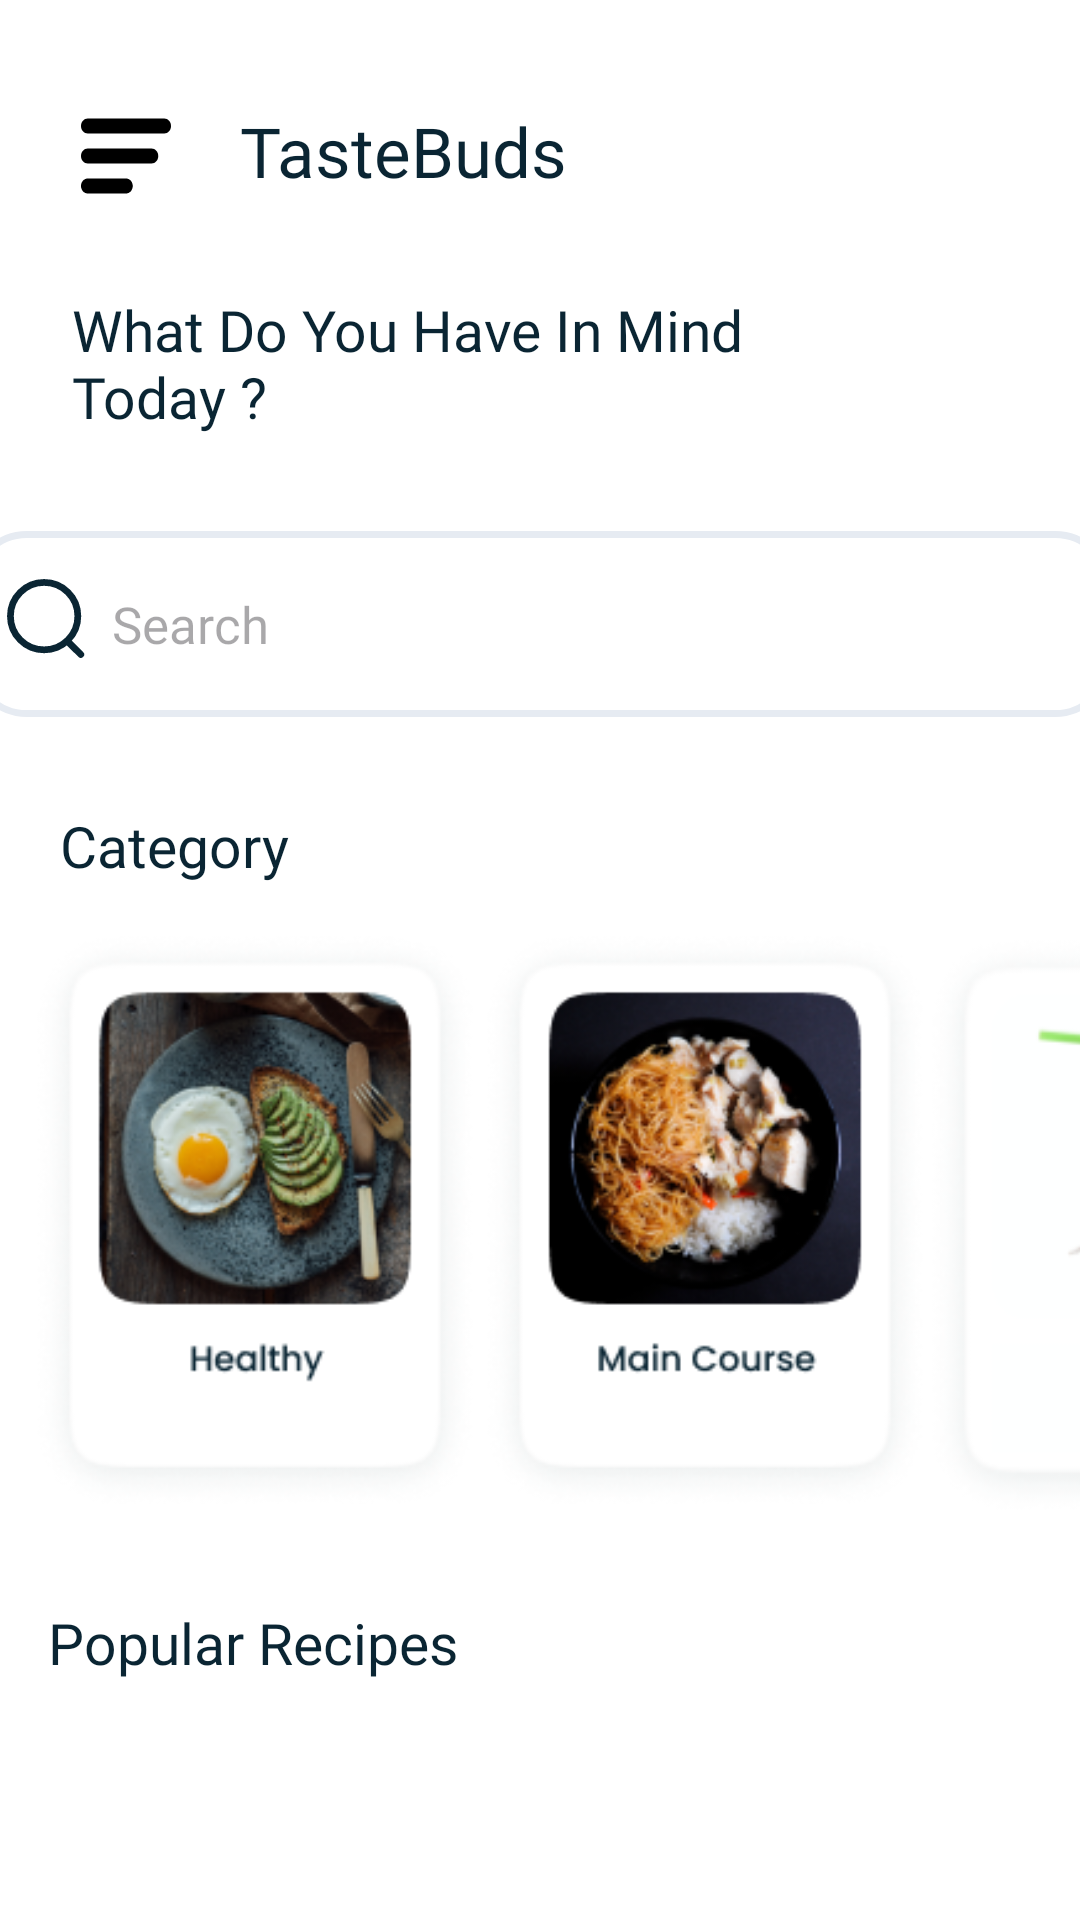

The Android layout XML behind this screen, and the referenced resources:
<!-- AndroidManifest.xml: application theme Theme.Tastebuds -->
<!-- res/layout/activity_main.xml -->
<?xml version="1.0" encoding="utf-8"?>
<androidx.constraintlayout.widget.ConstraintLayout xmlns:android="http://schemas.android.com/apk/res/android"
    xmlns:app="http://schemas.android.com/apk/res-auto"
    xmlns:tools="http://schemas.android.com/tools"
    android:id="@+id/catname"
    android:layout_width="match_parent"
    android:layout_height="match_parent"
    android:background="@color/white"
    tools:context=".MainActivity">

    <ImageView
        android:id="@+id/imageView2"
        android:layout_width="wrap_content"
        android:layout_height="wrap_content"
        android:layout_marginStart="24dp"
        android:layout_marginTop="32dp"
        app:layout_constraintStart_toStartOf="parent"
        app:layout_constraintTop_toTopOf="parent"
        app:srcCompat="@drawable/noun_menu_bar_4671866" />

    <TextView
        android:id="@+id/textView2"
        android:layout_width="157dp"
        android:layout_height="34dp"
        android:layout_marginStart="20dp"
        android:layout_marginTop="35dp"
        android:fontFamily="@font/poppins_bold"
        android:text="TasteBuds"
        android:textColor="#0A2533"
        android:textSize="23sp"
        app:layout_constraintStart_toEndOf="@+id/imageView2"
        app:layout_constraintTop_toTopOf="parent" />

    <TextView
        android:id="@+id/textView3"
        android:layout_width="275dp"
        android:layout_height="56dp"
        android:layout_marginStart="24dp"
        android:layout_marginTop="28dp"
        android:fontFamily="@font/poppins_bold"
        android:text="What Do You Have In Mind Today ?"
        android:textColor="#0A2533"
        android:textSize="19sp"
        app:layout_constraintStart_toStartOf="parent"
        app:layout_constraintTop_toBottomOf="@+id/textView2" />

    <TextView
        android:id="@+id/textView5"
        android:layout_width="wrap_content"
        android:layout_height="wrap_content"
        android:layout_marginStart="20dp"
        android:layout_marginTop="116dp"
        android:fontFamily="@font/poppins_bold"
        android:text="Category"
        android:textColor="#0A2533"
        android:textSize="19sp"
        app:layout_constraintStart_toStartOf="parent"
        app:layout_constraintTop_toBottomOf="@+id/textView3" />

    <HorizontalScrollView
        android:id="@+id/horizontalScrollView"
        android:layout_width="match_parent"
        android:layout_height="wrap_content"
        android:layout_marginStart="10dp"
        android:layout_marginTop="10dp"
        android:contentDescription="scroll view"
        android:scrollbars="none"
        app:layout_constraintStart_toStartOf="parent"
        app:layout_constraintTop_toBottomOf="@+id/textView5">

        <RelativeLayout
            android:layout_width="match_parent"
            android:layout_height="210dp">

            <ImageView
                android:id="@+id/healthy"
                android:layout_width="150dp"
                android:layout_height="204dp"
                app:srcCompat="@drawable/healthy2" />

            <ImageView
                android:id="@+id/maincourse"
                android:layout_width="150dp"

                android:layout_height="204dp"
                android:layout_toEndOf="@id/healthy"
                app:srcCompat="@drawable/mains2" />

            <ImageView
                android:id="@+id/drinks"
                android:layout_width="150dp"

                android:layout_height="204dp"
                android:layout_toEndOf="@id/maincourse"
                app:srcCompat="@drawable/drinks" />

            <ImageView
                android:id="@+id/dessert"
                android:layout_width="150dp"

                android:layout_height="204dp"
                android:layout_toEndOf="@id/drinks"
                app:srcCompat="@drawable/dessert" />
        </RelativeLayout>
    </HorizontalScrollView>

    <TextView
        android:id="@+id/textView7"
        android:layout_width="wrap_content"
        android:layout_height="wrap_content"
        android:layout_marginStart="16dp"
        android:layout_marginTop="20dp"
        android:fontFamily="@font/poppins_bold"
        android:text="Popular Recipes"
        android:textColor="#0A2533"
        android:textSize="19sp"
        app:layout_constraintStart_toStartOf="parent"
        app:layout_constraintTop_toBottomOf="@+id/horizontalScrollView" />

    <androidx.recyclerview.widget.RecyclerView
        android:id="@+id/rv_popular"
        android:layout_width="match_parent"
        android:layout_height="0dp"
        android:layout_marginTop="15dp"
        app:layout_constraintBottom_toBottomOf="parent"
        app:layout_constraintEnd_toEndOf="parent"
        app:layout_constraintStart_toStartOf="parent"
        app:layout_constraintTop_toBottomOf="@+id/textView7"
        tools:listitem="@layout/popular_rv_item" />

    <EditText
        android:id="@+id/searchview"
        android:layout_width="380dp"
        android:layout_height="62dp"
        android:layout_marginTop="24dp"
        android:background="@drawable/search_bar"
        android:ems="10"
        android:focusable="false"
        android:fontFamily="@font/poppins_semibold"
        android:hint="Search"
        android:inputType="none"
        android:paddingStart="47dp"
        android:textSize="17sp"
        app:layout_constraintEnd_toEndOf="parent"
        app:layout_constraintStart_toStartOf="parent"
        app:layout_constraintTop_toBottomOf="@+id/textView3" />

    <ImageView
        android:id="@+id/goback"
        android:layout_width="30dp"
        android:layout_height="30dp"
        android:layout_marginStart="10dp"
        android:layout_marginBottom="5dp"
        app:layout_constraintBottom_toBottomOf="@+id/searchview"
        app:layout_constraintStart_toStartOf="@+id/searchview"
        app:layout_constraintTop_toTopOf="@+id/searchview"
        app:srcCompat="@drawable/menu_icon" />

</androidx.constraintlayout.widget.ConstraintLayout>
<!-- res/layout/popular_rv_item.xml (included above) -->
<?xml version="1.0" encoding="utf-8"?>
<LinearLayout xmlns:android="http://schemas.android.com/apk/res/android"
    xmlns:app="http://schemas.android.com/apk/res-auto"
    xmlns:tools="http://schemas.android.com/tools"
    android:layout_width="wrap_content"
    android:layout_height="wrap_content"
    android:layout_marginStart="22dp">

    <androidx.cardview.widget.CardView
        android:layout_width="210dp"
        android:layout_height="190dp"
        app:cardCornerRadius="20dp">

        <ImageView
            android:id="@+id/popular_image"
            android:layout_width="match_parent"
            android:layout_height="match_parent"
            android:foreground="?android:attr/selectableItemBackground"
            android:scaleType="centerCrop"
            android:src="@drawable/pizza_sample" />

        <ImageView
            android:id="@+id/image_gradient"
            android:layout_width="match_parent"
            android:layout_height="150dp"
            android:layout_gravity="bottom"
            android:src="@drawable/image_btm_overlay" />

        <TextView
            android:id="@+id/popular_text"
            android:layout_width="wrap_content"
            android:layout_height="wrap_content"
            android:layout_gravity="bottom"
            android:fontFamily="@font/poppins_semibold"
            android:paddingStart="15dp"
            android:paddingEnd="15dp"
            android:paddingBottom="22dp"
            android:text="Sample Text"
            android:textColor="@color/white"
            android:textSize="16dp" />



    </androidx.cardview.widget.CardView>
</LinearLayout>
<!-- resources referenced by this layout -->
<resources>
  <!-- drawable dessert: png bitmap (drawable, 33819 bytes) -->
  <!-- drawable drinks: png bitmap (drawable, 19462 bytes) -->
  <!-- drawable healthy2: png bitmap (drawable, 55679 bytes) -->
  <!-- drawable mains2: png bitmap (drawable, 49930 bytes) -->
  <!-- drawable menu_icon (drawable) -->
  <vector xmlns:android="http://schemas.android.com/apk/res/android"
      android:width="25dp"
      android:height="25dp"
      android:viewportWidth="20"
      android:viewportHeight="20">
    <path
        android:pathData="M9.805,9.805m-7.49,0a7.49,7.49 0,1 1,14.981 0a7.49,7.49 0,1 1,-14.981 0"
        android:strokeLineJoin="round"
        android:strokeWidth="1.5"
        android:fillColor="#00000000"
        android:strokeColor="#0A2533"
        android:strokeLineCap="round"/>
    <path
        android:pathData="M15.015,15.404L17.952,18.333"
        android:strokeLineJoin="round"
        android:strokeWidth="1.5"
        android:fillColor="#00000000"
        android:strokeColor="#0A2533"
        android:strokeLineCap="round"/>
  </vector>
  <!-- drawable noun_menu_bar_4671866 (drawable) -->
  <vector xmlns:android="http://schemas.android.com/apk/res/android"
      android:width="36dp"
      android:height="50dp"
      android:viewportWidth="24"
      android:viewportHeight="30">
    <path
        android:fillColor="#FF000000"
        android:pathData="M20.5,4.5h-17C2.671,4.5 2,5.171 2,6s0.671,1.5 1.5,1.5h17C21.329,7.5 22,6.829 22,6S21.329,4.5 20.5,4.5z"/>
    <path
        android:fillColor="#FF000000"
        android:pathData="M17.667,10.5H3.5C2.671,10.5 2,11.171 2,12s0.671,1.5 1.5,1.5h14.167c0.829,0 1.5,-0.671 1.5,-1.5S18.495,10.5 17.667,10.5z"/>
    <path
        android:fillColor="#FF000000"
        android:pathData="M12,16.5H3.5C2.671,16.5 2,17.171 2,18s0.671,1.5 1.5,1.5H12c0.829,0 1.5,-0.671 1.5,-1.5S12.829,16.5 12,16.5z"/>
  </vector>
  <!-- drawable search_bar (drawable) -->
  <vector xmlns:android="http://schemas.android.com/apk/res/android"
      android:width="327dp"
      android:height="54dp"
      android:viewportWidth="327"
      android:viewportHeight="54">
    <path
        android:pathData="M16,1L311,1A15,15 0,0 1,326 16L326,38A15,15 0,0 1,311 53L16,53A15,15 0,0 1,1 38L1,16A15,15 0,0 1,16 1z"
        android:fillColor="#ffffff"/>
    <path
        android:pathData="M16,1L311,1A15,15 0,0 1,326 16L326,38A15,15 0,0 1,311 53L16,53A15,15 0,0 1,1 38L1,16A15,15 0,0 1,16 1z"
        android:strokeWidth="2"
        android:fillColor="#00000000"
        android:strokeColor="#E6EBF2"/>
  </vector>
  <style name="Theme.Tastebuds" parent="Base.Theme.Tastebuds" />
  <style name="Base.Theme.Tastebuds" parent="Theme.Material3.DayNight.NoActionBar">
          
          
      </style>
  <!-- not gathered from this repository: default colours our renderer supplied (Android Studio template values) -->
  <color name="white">#FFFFFFFF</color>
</resources>
